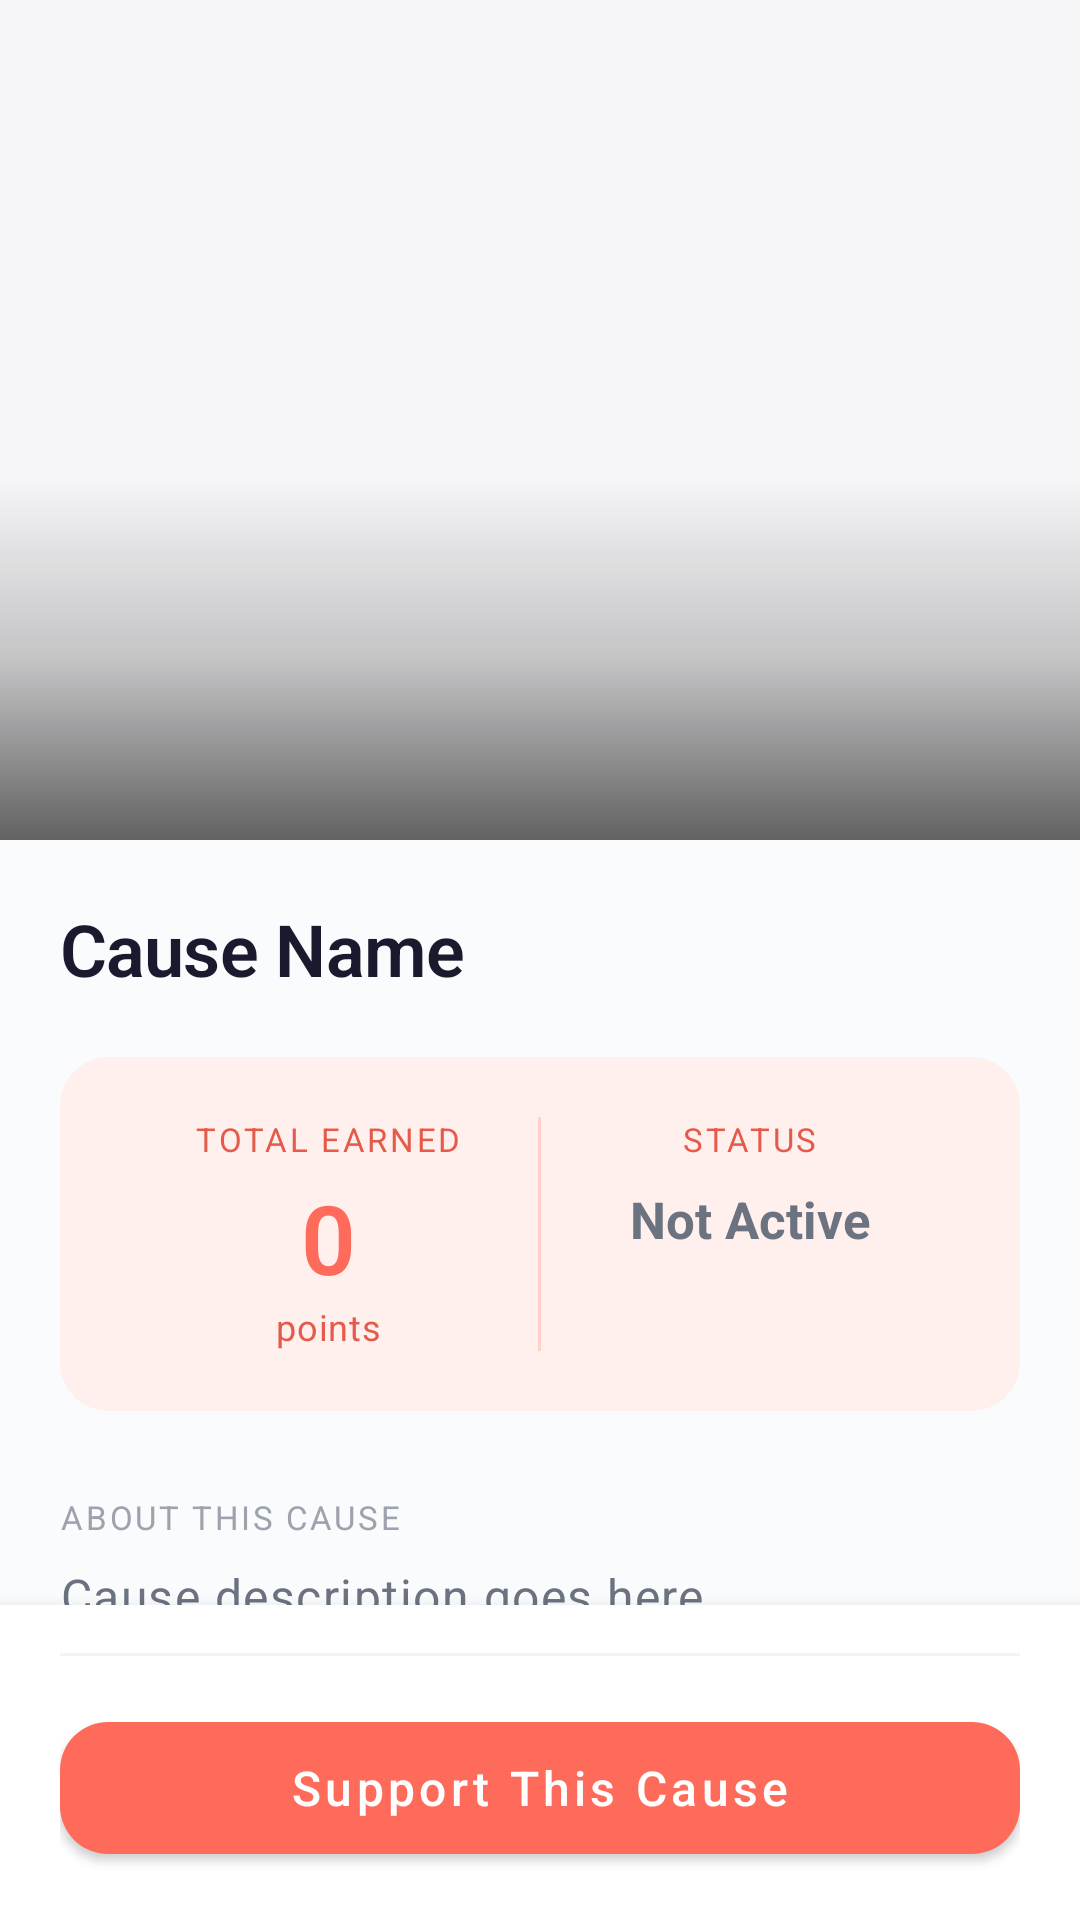

This screen was rendered from an Android layout file. Write that file and the resources it references.
<!-- AndroidManifest.xml: application theme Theme.Ad2Cause -->
<!-- res/layout/fragment_cause_detail.xml -->
<?xml version="1.0" encoding="utf-8"?>
<androidx.coordinatorlayout.widget.CoordinatorLayout xmlns:android="http://schemas.android.com/apk/res/android"
    xmlns:app="http://schemas.android.com/apk/res-auto"
    android:layout_width="match_parent"
    android:layout_height="match_parent"
    android:background="@color/background">

    
    <com.google.android.material.appbar.AppBarLayout
        android:id="@+id/appBarLayout"
        android:layout_width="match_parent"
        android:layout_height="280dp"
        android:fitsSystemWindows="true"
        android:background="@android:color/transparent">

        <com.google.android.material.appbar.CollapsingToolbarLayout
            android:id="@+id/collapsingToolbar"
            android:layout_width="match_parent"
            android:layout_height="match_parent"
            app:layout_scrollFlags="scroll|exitUntilCollapsed"
            app:contentScrim="@color/primary"
            app:expandedTitleGravity="bottom"
            app:expandedTitleMarginStart="20dp"
            app:expandedTitleMarginBottom="20dp"
            app:collapsedTitleTextAppearance="@style/TextStyle.HeadlineSmall"
            app:expandedTitleTextAppearance="@style/TextStyle.HeadlineLarge">

            
            <ImageView
                android:id="@+id/causeDetailImage"
                android:layout_width="match_parent"
                android:layout_height="match_parent"
                android:scaleType="centerCrop"
                android:fitsSystemWindows="true"
                android:background="@color/surface_variant"
                android:contentDescription="@string/app_name"
                app:layout_collapseMode="parallax" />

            
            <View
                android:layout_width="match_parent"
                android:layout_height="120dp"
                android:layout_gravity="bottom"
                android:background="@drawable/bg_gradient_overlay"
                app:layout_collapseMode="parallax" />

            
            <com.google.android.material.appbar.MaterialToolbar
                android:id="@+id/detailToolbar"
                android:layout_width="match_parent"
                android:layout_height="?attr/actionBarSize"
                android:background="@android:color/transparent"
                app:layout_collapseMode="pin"
                app:navigationIcon="@drawable/ic_back"
                app:navigationIconTint="@color/text_on_primary" />

        </com.google.android.material.appbar.CollapsingToolbarLayout>

    </com.google.android.material.appbar.AppBarLayout>

    
    <androidx.core.widget.NestedScrollView
        android:layout_width="match_parent"
        android:layout_height="match_parent"
        app:layout_behavior="@string/appbar_scrolling_view_behavior"
        android:fillViewport="true"
        android:clipToPadding="false">

        <LinearLayout
            android:layout_width="match_parent"
            android:layout_height="wrap_content"
            android:orientation="vertical"
            android:paddingHorizontal="20dp"
            android:paddingTop="20dp">

            
            <TextView
                android:id="@+id/causeDetailName"
                android:layout_width="match_parent"
                android:layout_height="wrap_content"
                android:text="Cause Name"
                style="@style/TextStyle.HeadlineLarge" />

            
            <com.google.android.material.card.MaterialCardView
                android:layout_width="match_parent"
                android:layout_height="wrap_content"
                android:layout_marginTop="20dp"
                app:cardCornerRadius="16dp"
                app:cardElevation="0dp"
                app:cardBackgroundColor="@color/primary_container"
                app:strokeWidth="0dp">

                <LinearLayout
                    android:layout_width="match_parent"
                    android:layout_height="wrap_content"
                    android:orientation="horizontal"
                    android:padding="20dp">

                    
                    <LinearLayout
                        android:layout_width="0dp"
                        android:layout_height="wrap_content"
                        android:layout_weight="1"
                        android:orientation="vertical"
                        android:gravity="center">

                        <TextView
                            android:layout_width="wrap_content"
                            android:layout_height="wrap_content"
                            android:text="@string/total_earned_label"
                            style="@style/TextStyle.Overline"
                            android:textColor="@color/primary_dark" />

                        <TextView
                            android:id="@+id/causeDetailEarnings"
                            android:layout_width="wrap_content"
                            android:layout_height="wrap_content"
                            android:text="0"
                            style="@style/TextStyle.DisplayMedium"
                            android:textColor="@color/primary"
                            android:layout_marginTop="4dp" />

                        <TextView
                            android:layout_width="wrap_content"
                            android:layout_height="wrap_content"
                            android:text="@string/points"
                            style="@style/TextStyle.BodySmall"
                            android:textColor="@color/primary_dark" />

                    </LinearLayout>

                    
                    <View
                        android:layout_width="1dp"
                        android:layout_height="match_parent"
                        android:background="@color/primary_light"
                        android:alpha="0.3" />

                    
                    <LinearLayout
                        android:layout_width="0dp"
                        android:layout_height="wrap_content"
                        android:layout_weight="1"
                        android:orientation="vertical"
                        android:gravity="center">

                        <TextView
                            android:layout_width="wrap_content"
                            android:layout_height="wrap_content"
                            android:text="@string/status_label"
                            style="@style/TextStyle.Overline"
                            android:textColor="@color/primary_dark" />

                        <TextView
                            android:id="@+id/causeStatusText"
                            android:layout_width="wrap_content"
                            android:layout_height="wrap_content"
                            android:text="@string/inactive"
                            style="@style/TextStyle.HeadlineSmall"
                            android:textColor="@color/text_secondary"
                            android:layout_marginTop="8dp" />

                    </LinearLayout>

                </LinearLayout>

            </com.google.android.material.card.MaterialCardView>

            
            <TextView
                android:layout_width="match_parent"
                android:layout_height="wrap_content"
                android:text="@string/about_this_cause"
                style="@style/TextStyle.Overline"
                android:layout_marginTop="28dp" />

            <TextView
                android:id="@+id/causeDetailDescription"
                android:layout_width="match_parent"
                android:layout_height="wrap_content"
                android:text="Cause description goes here..."
                style="@style/TextStyle.BodyLarge"
                android:textColor="@color/text_secondary"
                android:layout_marginTop="8dp"
                android:lineSpacingMultiplier="1.5" />

        </LinearLayout>

    </androidx.core.widget.NestedScrollView>

    
    <LinearLayout
        android:layout_width="match_parent"
        android:layout_height="wrap_content"
        android:layout_gravity="bottom"
        android:orientation="vertical"
        android:background="@color/surface"
        android:paddingHorizontal="20dp"
        android:paddingVertical="16dp"
        android:elevation="8dp">

        
        <View
            android:layout_width="match_parent"
            android:layout_height="1dp"
            android:background="@color/divider"
            android:layout_marginBottom="16dp" />

        <com.google.android.material.button.MaterialButton
            android:id="@+id/setActiveCauseButton"
            android:layout_width="match_parent"
            android:layout_height="56dp"
            android:text="@string/set_as_active_cause"
            android:textSize="16sp"
            android:textAllCaps="false"
            app:cornerRadius="16dp"
            app:icon="@drawable/ic_heart_filled"
            app:iconTint="@color/on_primary"
            app:iconGravity="textStart"
            app:iconPadding="8dp"
            style="@style/Widget.MaterialComponents.Button" />

    </LinearLayout>

</androidx.coordinatorlayout.widget.CoordinatorLayout>
<!-- resources referenced by this layout -->
<resources>
  <color name="background">#FAFBFC</color>
  <color name="divider">#F3F4F6</color>
  <color name="on_primary">#FFFFFFFF</color>
  <color name="primary">#FF6B5B</color>
  <color name="primary_container">#FFF0ED</color>
  <color name="primary_dark">#E55A4A</color>
  <color name="primary_light">#FF8A7A</color>
  <color name="surface">#FFFFFF</color>
  <color name="surface_variant">#F5F5F7</color>
  <color name="text_on_primary">#FFFFFF</color>
  <color name="text_secondary">#6B7280</color>
  <!-- drawable bg_gradient_overlay (drawable) -->
  <?xml version="1.0" encoding="utf-8"?>
  <shape xmlns:android="http://schemas.android.com/apk/res/android"
      android:shape="rectangle">
      <gradient
          android:angle="90"
          android:startColor="#99000000"
          android:centerColor="#33000000"
          android:endColor="#00000000"
          android:type="linear" />
  </shape>
  <string name="about_this_cause">ABOUT THIS CAUSE</string>
  <string name="app_name">Ad2Cause</string>
  <string name="inactive">Not Active</string>
  <string name="points">points</string>
  <string name="set_as_active_cause">Support This Cause</string>
  <string name="status_label">STATUS</string>
  <string name="total_earned_label">TOTAL EARNED</string>
  <style name="TextStyle.BodyLarge" parent="TextAppearance.MaterialComponents.Body1">
          <item name="android:textColor">@color/text_secondary</item>
          <item name="android:textSize">16sp</item>
          <item name="android:lineSpacingMultiplier">1.4</item>
      </style>
  <style name="TextStyle.BodySmall" parent="TextAppearance.MaterialComponents.Body2">
          <item name="android:textColor">@color/text_tertiary</item>
          <item name="android:textSize">12sp</item>
      </style>
  <style name="TextStyle.DisplayMedium" parent="TextAppearance.MaterialComponents.Headline1">
          <item name="android:textColor">@color/text_primary</item>
          <item name="android:textStyle">bold</item>
          <item name="android:textSize">32sp</item>
          <item name="android:letterSpacing">-0.02</item>
      </style>
  <style name="TextStyle.HeadlineLarge" parent="TextAppearance.MaterialComponents.Headline1">
          <item name="android:textColor">@color/text_primary</item>
          <item name="android:textStyle">bold</item>
          <item name="android:textSize">24sp</item>
          <item name="android:letterSpacing">-0.01</item>
      </style>
  <style name="TextStyle.HeadlineSmall" parent="TextAppearance.MaterialComponents.Headline3">
          <item name="android:textColor">@color/text_primary</item>
          <item name="android:textStyle">bold</item>
          <item name="android:textSize">17sp</item>
      </style>
  <style name="TextStyle.Overline" parent="TextAppearance.MaterialComponents.Overline">
          <item name="android:textColor">@color/text_tertiary</item>
          <item name="android:textSize">11sp</item>
          <item name="android:textAllCaps">true</item>
          <item name="android:letterSpacing">0.08</item>
      </style>
  <color name="text_tertiary">#9CA3AF</color>
  <color name="text_primary">#1A1A2E</color>
  <color name="secondary">#26A69A</color>
  <color name="on_secondary">#FFFFFFFF</color>
  <color name="secondary_dark">#00897B</color>
  <color name="secondary_container">#E0F2F1</color>
  <color name="tertiary">#FFB74D</color>
  <color name="error">#EF5350</color>
  <color name="error_container">#FFEBEE</color>
  <color name="nav_bar_background">#1A1A2E</color>
  <color name="ripple_primary">#30FF6B5B</color>
  <style name="BottomNavActiveIndicator" parent="Widget.Material3.BottomNavigationView.ActiveIndicator">
          <item name="android:color">@color/primary_container</item>
      </style>
</resources>
